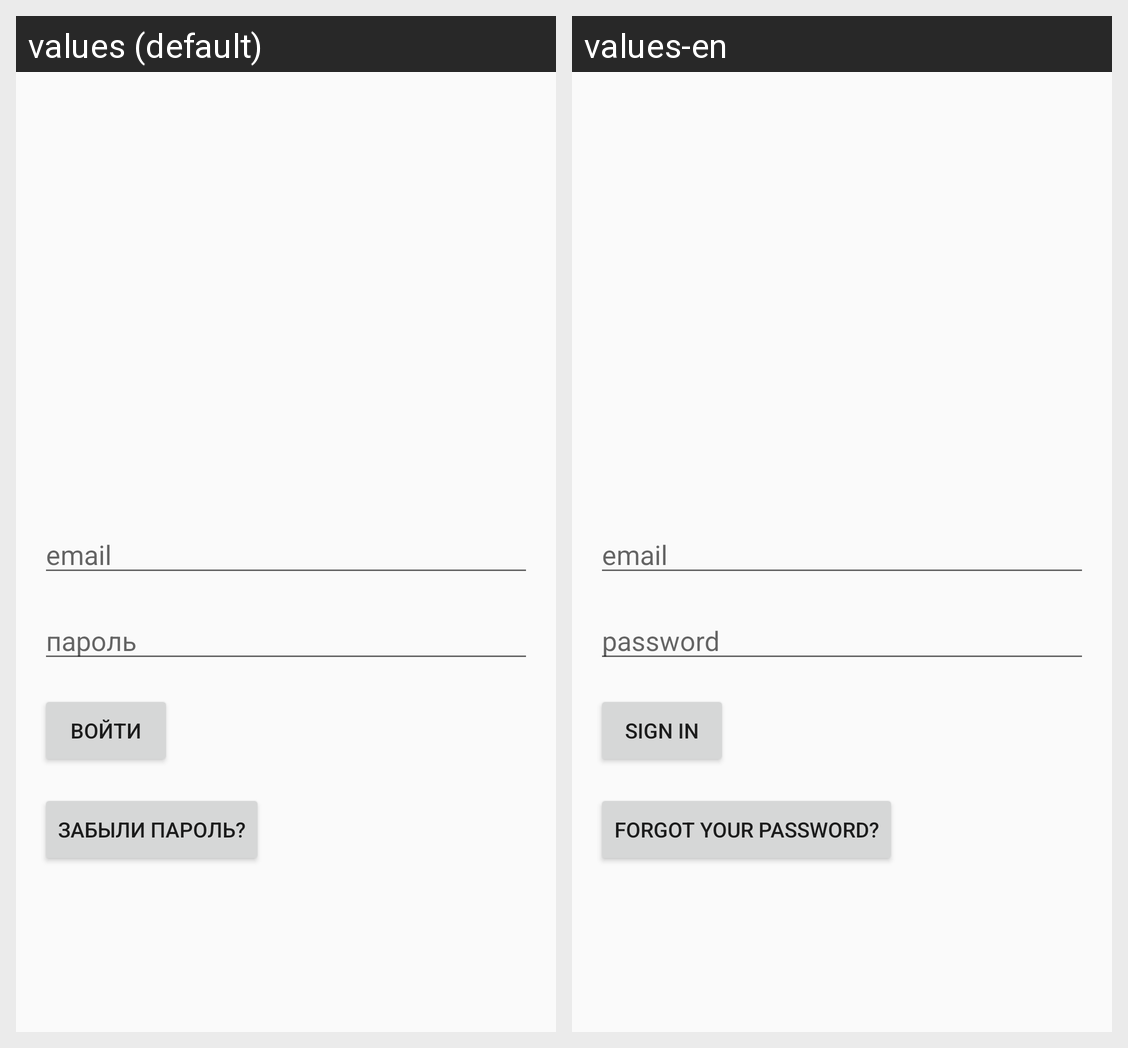

The same Android screen rendered under two of its app's locales, left to right. List the strings drawn on it with the default value and each locale's translation.
Android screen res/layout/login_activity.xml rendered under 2 locales, left to right: values (default), values-en. Device: Nexus 5 (rendered at 1080×1920; each locale shown at half size, 540×960, under a caption strip naming it); theme AppTheme.
Strings drawn on this screen, with the default value and each locale's value (text and hints the layout hard-codes, and strings that could not be matched under every locale, appear in the picture but are not listed):

email
  values: email
  values-en: email

password
  values: пароль
  values-en: password

enter
  values: войти
  values-en: sign in

forget_passwd
  values: Забыли пароль?
  values-en: Forgot your password?
